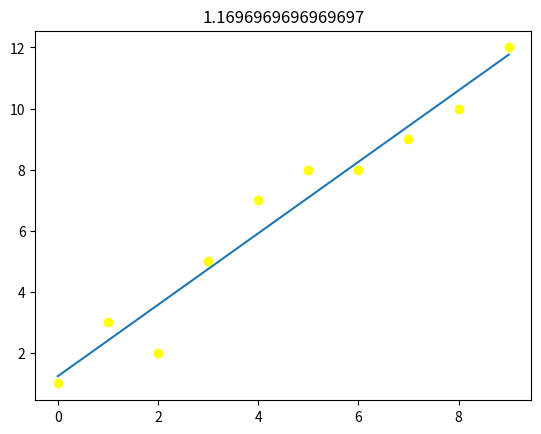

Reproduce this figure in Python.
import matplotlib.pyplot as plt
import numpy as np


x = np.array([0,1,2,3,4,5,6,7,8,9])
y = np.array([1,3,2,5,7,8,8,9,10,12])

m_X = np.mean(x)
m_Y = np.mean(y)

B1 = np.sum((x - m_X) * (y - m_Y)) / np.sum(np.square(x - m_X))

B0 = m_Y - B1 * m_X

Xs = np.reshape(x, (len(x), 1))  # converting to matrix of n X 1
Ys = np.reshape(y, (len(y), 1))
plt.scatter(x, y, color='yellow')
z = [B1*i + B0 for i in x]
plt.plot(x, z)
plt.title(B1)
plt.show()